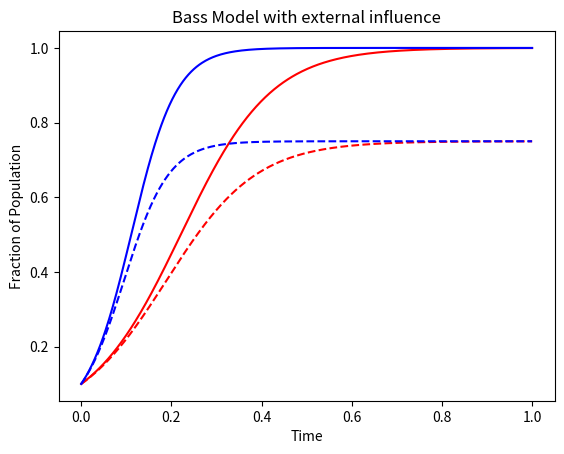

This chart was generated by the following Python code: (Note: this script raises an exception after producing the figure.)
import os
import numpy as np
from matplotlib import pyplot as plt
import numpy
import scipy
import pandas as pd

# air conditioner
# only external influence
initial_val=0.1
q1 = 0.2
q2 = 0.4
t_end=50
na2 = 0.75
na1 = 1
step_size=0.1
total_steps= int(t_end/step_size)+1 
quantity_a = np.zeros(total_steps)
quantity_a1 = np.zeros(total_steps)
quantity_a2 = np.zeros(total_steps)
quantity_a3 = np.zeros(total_steps)
quantity_b = np.zeros(total_steps)
quantity_b1 = np.zeros(total_steps)
quantity_b2 = np.zeros(total_steps)
quantity_b3 = np.zeros(total_steps)

quantity_a[0]=initial_val
quantity_a1[0]=initial_val
quantity_a2[0]=initial_val
quantity_a3[0]=initial_val
quantity_b[0]=initial_val
quantity_b1[0]=initial_val
quantity_b2[0]=initial_val
quantity_b3[0]=initial_val

for i in range(1,total_steps):
    quantity_a[i] = quantity_a[i-1] + (q1*quantity_a[i-1]/na1 )*(na1-quantity_a[i-1])*step_size
    quantity_a1[i] = quantity_a1[i-1] + (q1*quantity_a1[i-1]/na2 )*(na2-quantity_a1[i-1])*step_size
    quantity_a2[i] = quantity_a2[i-1] + (q2*quantity_a2[i-1]/na1 )*(na1-quantity_a2[i-1])*step_size
    quantity_a3[i] = quantity_a3[i-1] + (q2*quantity_a3[i-1]/na2 )*(na2-quantity_a3[i-1])*step_size
    
    quantity_b[i-1] = (q1*quantity_a[i-1]/na1 )*(na1-quantity_a[i-1])
    quantity_b1[i-1] = (q1*quantity_a1[i-1]/na2 )*(na2-quantity_a1[i-1])
    quantity_b2[i-1] = (q2*quantity_a2[i-1]/na1 )*(na1-quantity_a2[i-1])
    quantity_b3[i-1] = (q2*quantity_a3[i-1]/na1 )*(na1-quantity_a3[i-1])

quantity_b[total_steps-1] = quantity_b[total_steps-2] 
quantity_b1[total_steps-1] = quantity_b1[total_steps-2] 
quantity_b2[total_steps-1] = quantity_b2[total_steps-2]
quantity_b3[total_steps-1] = quantity_b3[total_steps-2]

time=quantity_b.argmax(axis=0)
x_axis=np.linspace(0,1,total_steps)

plt.figure(1)
plt.plot(x_axis,quantity_a,'r' )
plt.plot(x_axis,quantity_a1,'r--' )
plt.plot(x_axis,quantity_a2,'b' )
plt.plot(x_axis,quantity_a3,'b--' )

plt.title('Bass Model with external influence')
plt.ylabel('Fraction of Population')
plt.xlabel('Time')
plt.grid(b = True, color ='grey',  
        linestyle ='-.', linewidth = 0.5,  
        alpha = 0.6)
print(time)
plt.legend(['q = 0.2, N = 1','q = 0.2, N = 0.75','q = 0.4, N = 1','q = 0.4, N = 0.75'], loc=2)
plt.show()

plt.figure(2)
plt.plot(x_axis,quantity_b,'r' )
plt.plot(x_axis,quantity_b1,'r--' )
plt.plot(x_axis,quantity_b2,'b' )
plt.plot(x_axis,quantity_b3,'b--' )


plt.title('Bass Model with external influence')
plt.ylabel('Rate of Adoption')
plt.xlabel('Time')
plt.grid(b = True, color ='grey',  
        linestyle ='-.', linewidth = 0.5,  
        alpha = 0.6)
print(time)
plt.legend(['q = 0.2, N = 1','q = 0.2, N = 0.75','q = 0.4, N = 1','q = 0.4, N = 0.75'], loc=2)

plt.xlim(left=0)
plt.show()
print(quantity_b2[quantity_b2.size-1])